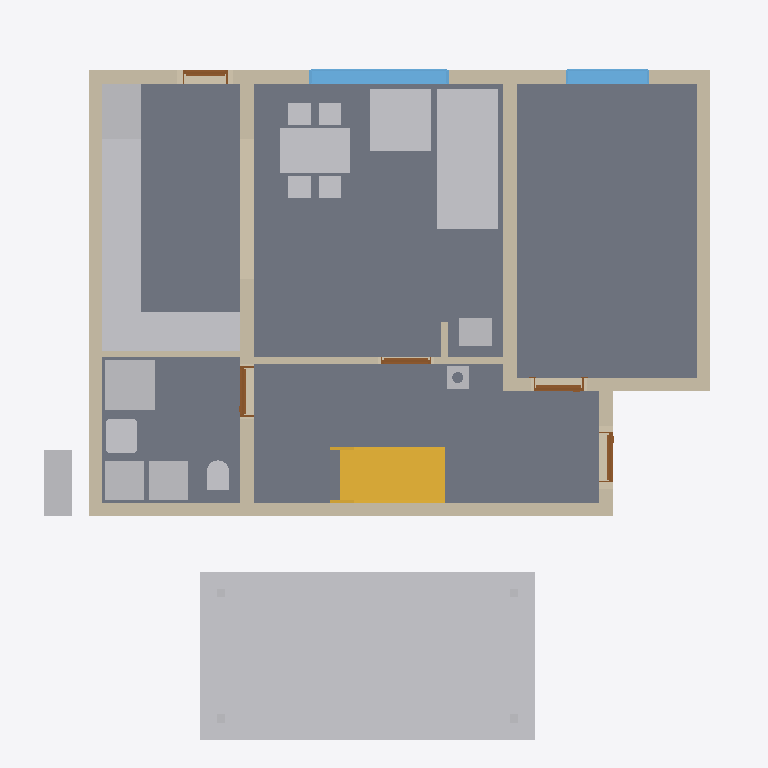
Plan cut of the same IFC building model at storey 'Ground floor' (level 0.00 m, cut at 1.40 m), seen from above with north up, elements coloured by IFC class: 22 other elements (light grey), 11 walls (beige), 5 doors (brown), 4 slabs (grey), 2 windows (light blue), 1 stair (yellow). Cut surfaces are drawn darker.
Extent 12.2 m × 12.8 m × 9.9 m (x, y, z). Storeys (14): Foundations at 0.00 m; Ground floor at 0.00 m; Upper floor at 2.96 m; Roof - -1: Thermal insulation under rafters at 2.96 m; Roof - -2: Vapour barrier at 2.96 m; Roof - -3: Gypsum plasterboard at 2.96 m; Roof - 0: Rafters at 2.96 m; Roof - 0a: Collar ties at 2.96 m; Roof - +1: Wood fiberboard at 2.96 m; Roof - +2: Underlay at 2.96 m; Roof - +3: Counter-battens at 2.96 m; Roof - +4: Tile battens at 2.96 m; Roof - +5: Tiles at 2.96 m; Roof - +6: Windows at 2.96 m. Elements (466): 285 IfcBeam, 76 IfcSlab, 44 IfcWall, 15 IfcFurniture, 9 IfcWindow, 8 IfcDoor, 8 IfcFooting, 7 IfcCovering, 6 IfcBuildingElementProxy, 5 IfcSanitaryTerminal, 2 IfcStair, 1 IfcChimney.

HEADER;
FILE_DESCRIPTION(('ViewDefinition[DesignTransferView]'),'2;1');
FILE_NAME('/dev/null','2026-10-13T07:13:04+02:00',(''),(''),'IfcOpenShell 0.8.5','IfcOpenShell 0.8.5','Nobody');
FILE_SCHEMA(('IFC4'));
ENDSEC;
DATA;
#1=IFCPROJECT('0hI7moGAHFtQ$74IzUpdNv',$,'My house',$,$,$,$,(#10,#15),#5);
#19=IFCSITE('077YMJNXHDKQTCkhAhdkpG',$,'Site',$,$,#33414,$,$,$,$,$,$,$,$);
#20=IFCBUILDING('3valQSf9TAYRfNIVOFPS0l',$,'My house',$,$,#33419,$,$,$,$,$,$);
#33=IFCBUILDINGSTOREY('3VJu$GCTXFc9eGKN9RMqdf',$,'Foundations',$,$,#33454,$,$,$,0.0);
#40=IFCBUILDINGSTOREY('3kx0Wror59_uTAPn_MZjoz',$,'Ground floor',$,$,#33459,$,$,$,0.0);
#46=IFCBUILDINGSTOREY('3WjDQq6zL8Iv6pPqBvsX4O',$,'Upper floor',$,$,#33464,$,$,$,2.96);
#13969=IFCBUILDINGSTOREY('0rhcFleh9B1e4CFUYX891g',$,'Roof - -1: Thermal insulation under rafters','Visibility container for Thermal insulation under rafters','ROOF_LAYER',#33469,$,$,$,2.96);
#13975=IFCBUILDINGSTOREY('2BEdNCW7D0bvPsbzydHX5C',$,'Roof - -2: Vapour barrier','Visibility container for Vapour barrier','ROOF_LAYER',#33474,$,$,$,2.96);
#13981=IFCBUILDINGSTOREY('1njW$qEE12ggqxoTcQ4axM',$,'Roof - -3: Gypsum plasterboard','Visibility container for Gypsum plasterboard','ROOF_LAYER',#33479,$,$,$,2.96);
#13987=IFCBUILDINGSTOREY('1YLl0k50bDBhlXTvO6f0lI',$,'Roof - 0: Rafters','Visibility container for Rafters','ROOF_LAYER',#33484,$,$,$,2.96);
#13993=IFCBUILDINGSTOREY('0mEcgTlmTEVuylTTQGbaat',$,'Roof - 0a: Collar ties','Visibility container for Collar ties','ROOF_LAYER',#33489,$,$,$,2.96);
#13999=IFCBUILDINGSTOREY('2QNfn1o$DDihHEC9NaugsG',$,'Roof - +1: Wood fiberboard','Visibility container for Wood fiberboard','ROOF_LAYER',#33494,$,$,$,2.96);
#14005=IFCBUILDINGSTOREY('1bEjesSfn0F9jPEtgNGtNl',$,'Roof - +2: Underlay','Visibility container for Roofing underlay','ROOF_LAYER',#33499,$,$,$,2.96);
#14011=IFCBUILDINGSTOREY('1cqVUlD1r7JxotI0LvivB0',$,'Roof - +3: Counter-battens','Visibility container for Counter-battens','ROOF_LAYER',#33504,$,$,$,2.96);
#14017=IFCBUILDINGSTOREY('108T7qWeP2ERLmSx3Fk64x',$,'Roof - +4: Tile battens','Visibility container for Tile battens','ROOF_LAYER',#33509,$,$,$,2.96);
#14023=IFCBUILDINGSTOREY('0XQX62stP7p9eM2GrC1jyl',$,'Roof - +5: Tiles','Visibility container for Roof tiles','ROOF_LAYER',#33514,$,$,$,2.96);
#14029=IFCBUILDINGSTOREY('38KQCgKOj7FxBA4s_$uSH6',$,'Roof - +6: Windows','Visibility container for Roof windows','ROOF_LAYER',#33519,$,$,$,2.96);
#113=IFCSLAB('2XZemeb0z37f7DuyByIxP7',$,'Kuchyn',$,$,#35149,#125,$,.FLOOR.);
#31015=IFCBUILDINGELEMENTPROXY('0WnBlyg8fAjfBBvfB4l79Q',$,'Garage floor',$,'BOX',#33449,#31029,$,.USERDEFINED.);
#80=IFCSLAB('0klAuKMB5DaxBxs3Z2IbEA',$,'Pokoj',$,$,#35144,#93,$,.FLOOR.);
#140=IFCSLAB('3eSEsQAiL5SR2OmWLIVvh8',$,'Chodba',$,$,#35154,#152,$,.FLOOR.);
#167=IFCSLAB('0YW$wHwRDAzBrvGjkGCKW3',$,'Koupelna',$,$,#35159,#179,$,.FLOOR.);
#3079=IFCFURNITURE('3hAXSy2uT5mQ1WK353t1H9',$,'Gauc',$,$,#35794,#3088,$,$);
#259=IFCWALL('0BVSmG3ZTEsB8WUStABnKk',$,'Wall 1',$,$,#35534,#280,$,$);
#3997=IFCSTAIR('1bJVdWiRP4Bvq0DvyArfMt',$,'Main stair',$,$,#35524,$,$,.STRAIGHT_RUN_STAIR.);
#285=IFCWALL('2BBY_8mZ53dPGZVW914XYU',$,'Wall 2',$,$,#35539,#305,$,$);
#410=IFCWALL('2lEtRuwffDMRonK9lHmYt2',$,'Wall 7',$,$,#35564,#430,$,$);
#4377=IFCFURNITURE('0ja4gDXrrA6RFFrbj6e3TT',$,'Kuch.?Linka',$,'Kuch.?Linka',#35829,#4389,$,.USERDEFINED.);
#4756=IFCFURNITURE('3UMBk1YLn4Fvq4oiYd2ySp',$,'Stul',$,$,#35839,#4765,$,$);
#310=IFCWALL('2sqLXmbPHD8vbgE0wlRkHp',$,'Wall 3',$,$,#35544,#330,$,$);
#385=IFCWALL('0Mju7eL3jEAufaFq_DWcDQ',$,'Wall 6',$,$,#35559,#405,$,$);
#335=IFCWALL('1xu3UWnbz42B5$0loCP7s1',$,'Wall 4',$,$,#35549,#355,$,$);
#3171=IFCFURNITURE('2SHFlYhmf1BhtnJYWpFAaw',$,'Gauc',$,$,#35799,#3180,$,$);
#3305=IFCSANITARYTERMINAL('2RNX7$2Cv1Ahi1EqkdUAgs',$,'Sprcha',$,$,#35759,#3314,$,$);
#4411=IFCFURNITURE('27qgpSvY147gxKPzC1GmHi',$,'Kuch.?Linka',$,'Kuch.?Linka',#35834,#4423,$,.USERDEFINED.);
#4309=IFCFURNITURE('2MrnDMqFD9reqtdrhMmVTc',$,'Lednice',$,'Lednice',#35819,#4321,$,.USERDEFINED.);
#881=IFCWINDOW('2CqG3wwa9B_wLjA66ZHE77',$,'Window 2',$,$,#38694,#882,$,1.375,2.5,.WINDOW.,.SINGLE_PANEL.,$);
#2884=IFCFURNITURE('0RDOCoVTjEWuyI2kYJYgie',$,'Tepelné?Čerpadlo',$,'Tepelné?Čerpadlo',#35779,#2896,$,.USERDEFINED.);
#1303=IFCWALL('0DlAh8kJj8QPbJDWHneP0S',$,'Wall 8',$,$,#35569,#1323,$,$);
#2919=IFCFURNITURE('2RKfE9gTb6DeaYNDl_kdpE',$,'Zásobník?TUV',$,'Zásobník?TUV',#35784,#2931,$,.USERDEFINED.);
#2954=IFCFURNITURE('3r10k6BM59ZQOlBU4ZLbSk',$,'Pračka',$,'Pračka',#35789,#2966,$,.USERDEFINED.);
#4275=IFCFURNITURE('3$CLYUFtTB$A47vgh_YfCl',$,'Myčka',$,'Myčka',#35814,#4287,$,.USERDEFINED.);
#4241=IFCFURNITURE('1$vxM3xGfCCxciKau_2RTT',$,'Dřez',$,'Dřez',#35809,#4253,$,.USERDEFINED.);
#4343=IFCFURNITURE('18w5_696jE0elnAao79iwb',$,'Sporák',$,'Sporák',#35824,#4355,$,.USERDEFINED.);
#360=IFCWALL('0Sqo6IojX1MQrLUUMHUD3W',$,'Wall 5',$,$,#35554,#380,$,$);
#3429=IFCWALL('0dGCdgFjTED9KrW4Vkpueu',$,'Wall 10',$,$,#35619,#3449,$,$);
#977=IFCWINDOW('2oJfIJrOL6WQEQIMY6jOXs',$,'Window 3',$,$,#38699,#978,$,1.375,1.5,.WINDOW.,.SINGLE_PANEL.,$);
#3243=IFCSANITARYTERMINAL('0A1ZvNRUr7t838h$x7bJA9',$,'Umyv',$,$,#35754,#3252,$,$);
#4206=IFCFURNITURE('3HFbb6KNn2QRIoY3SKl4$8',$,'Kamna',$,'Kamna',#35804,#4218,$,.USERDEFINED.);
#2858=IFCWALL('0VexbuPIrA8BN8RApXLFye',$,'Wall 9',$,$,#35614,#2879,$,$);
#3407=IFCSANITARYTERMINAL('2Iy$LzSfT5RQFHIiAvvkZU',$,'WC',$,$,#35764,#3416,$,$);
#4176=IFCCHIMNEY('1OW0HCUATF2vXmLOGNsE$V',$,'Main chimney',$,$,#35059,#4196,$,.NOTDEFINED.);
#3837=IFCDOOR('1m1hVlXFfCIuSirppgu9tx',$,'Door 5',$,$,#38669,#3847,$,2.2199999999999998,0.9,.DOOR.,.SINGLE_SWING_LEFT.,$);
#3649=IFCDOOR('21APHx35T67uKb_7OruqVO',$,'Door 4',$,$,#38664,#3659,$,2.2199999999999998,0.9,.DOOR.,.SINGLE_SWING_LEFT.,$);
#630=IFCDOOR('3zzOxkWn91rw3zFWg6GfKB',$,'Door 1',$,$,#38649,#640,$,2.2199999999999998,0.9,.DOOR.,.SINGLE_SWING_LEFT.,$);
#3497=IFCDOOR('1H0olZB7PEsREhKu3CnOFT',$,'Door 3',$,$,#38659,#3507,$,2.2199999999999998,0.9,.DOOR.,.SINGLE_SWING_RIGHT.,$);
#3454=IFCWALL('0wqDvDIzH5UOSvjbVzqQPv',$,'Wall 11',$,$,#35624,#3474,$,$);
#1073=IFCDOOR('19chffzyT659yTCWV_aPVO',$,'Door 2',$,$,#38654,#1083,$,2.0,0.8,.DOOR.,.SINGLE_SWING_LEFT.,$);
#30914=IFCBUILDINGELEMENTPROXY('0Wv4FKca1E4hdvBRgkgwoI',$,'Garage post 1',$,'BOX',#33424,#30929,$,.USERDEFINED.);
#30934=IFCBUILDINGELEMENTPROXY('1S66hce_r6TQS$qZi6GwuZ',$,'Garage post 2',$,'BOX',#33429,#30948,$,.USERDEFINED.);
#30953=IFCBUILDINGELEMENTPROXY('1W6ytzDun9bRIFeAoOchfN',$,'Garage post 3',$,'BOX',#33434,#30967,$,.USERDEFINED.);
#30972=IFCBUILDINGELEMENTPROXY('0ckQnBvOvAuO9UqBFKIXm0',$,'Garage post 4',$,'BOX',#33439,#30986,$,.USERDEFINED.);
ENDSEC;
